The GitHub repository NickStrauch13/SingNET contains a labelled image folder "costa_rica" with 5 categories: broad-billed motmot, great tinamou, green ibis, white-breasted wood wren, yellow-throated toucan. Examples follow, each with its label.

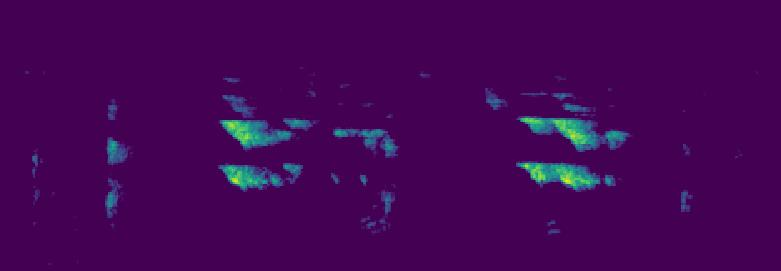
Label: yellow-throated toucan

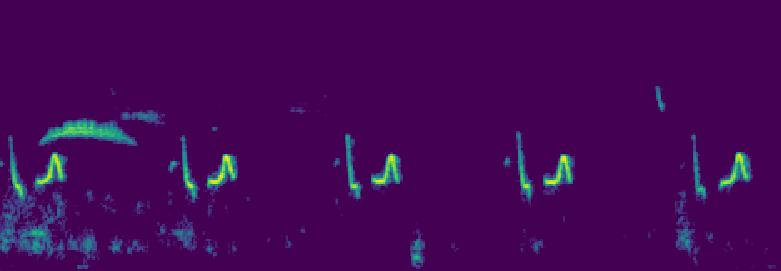
Label: white-breasted wood wren

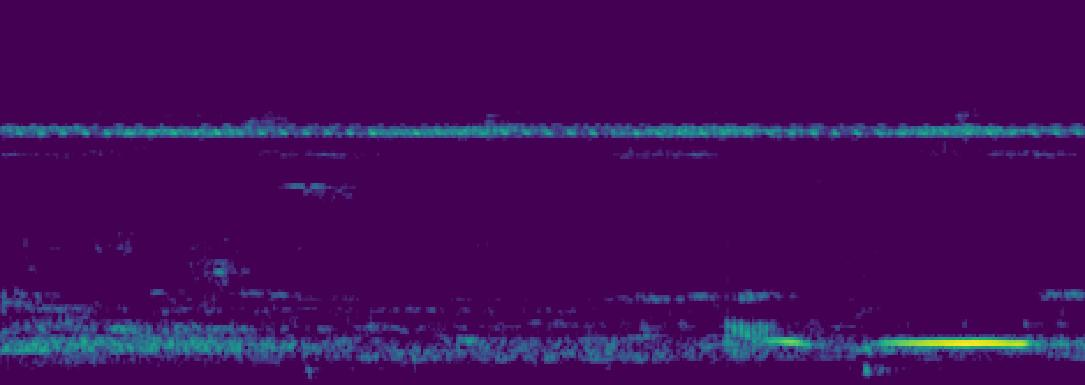
Label: green ibis

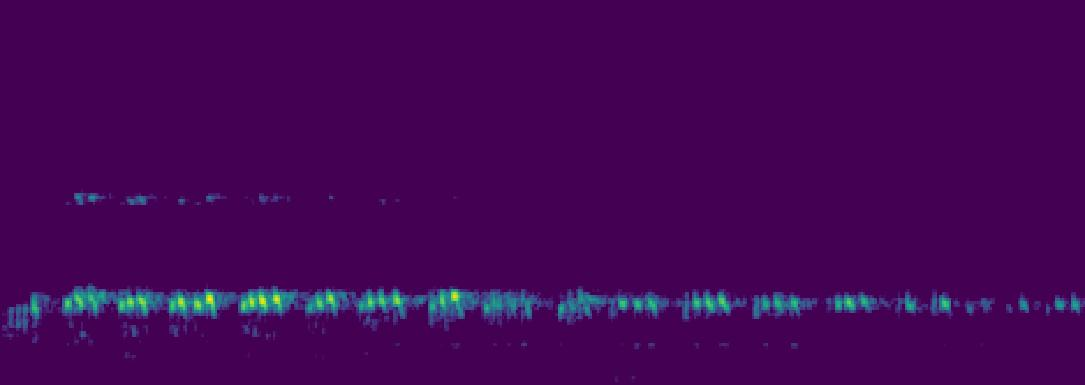
Label: green ibis

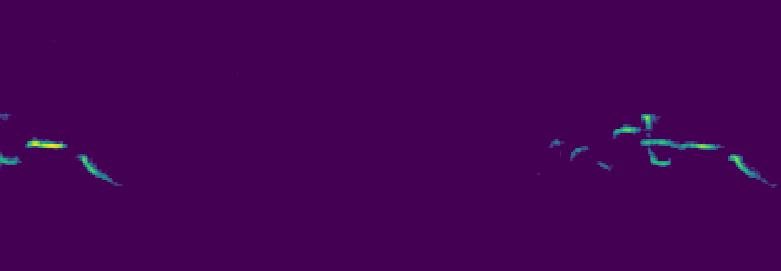
Label: white-breasted wood wren

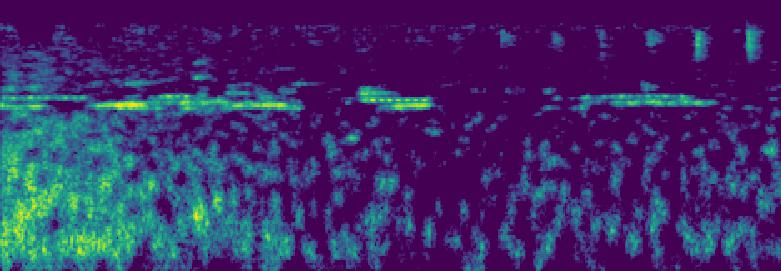
Label: broad-billed motmot
